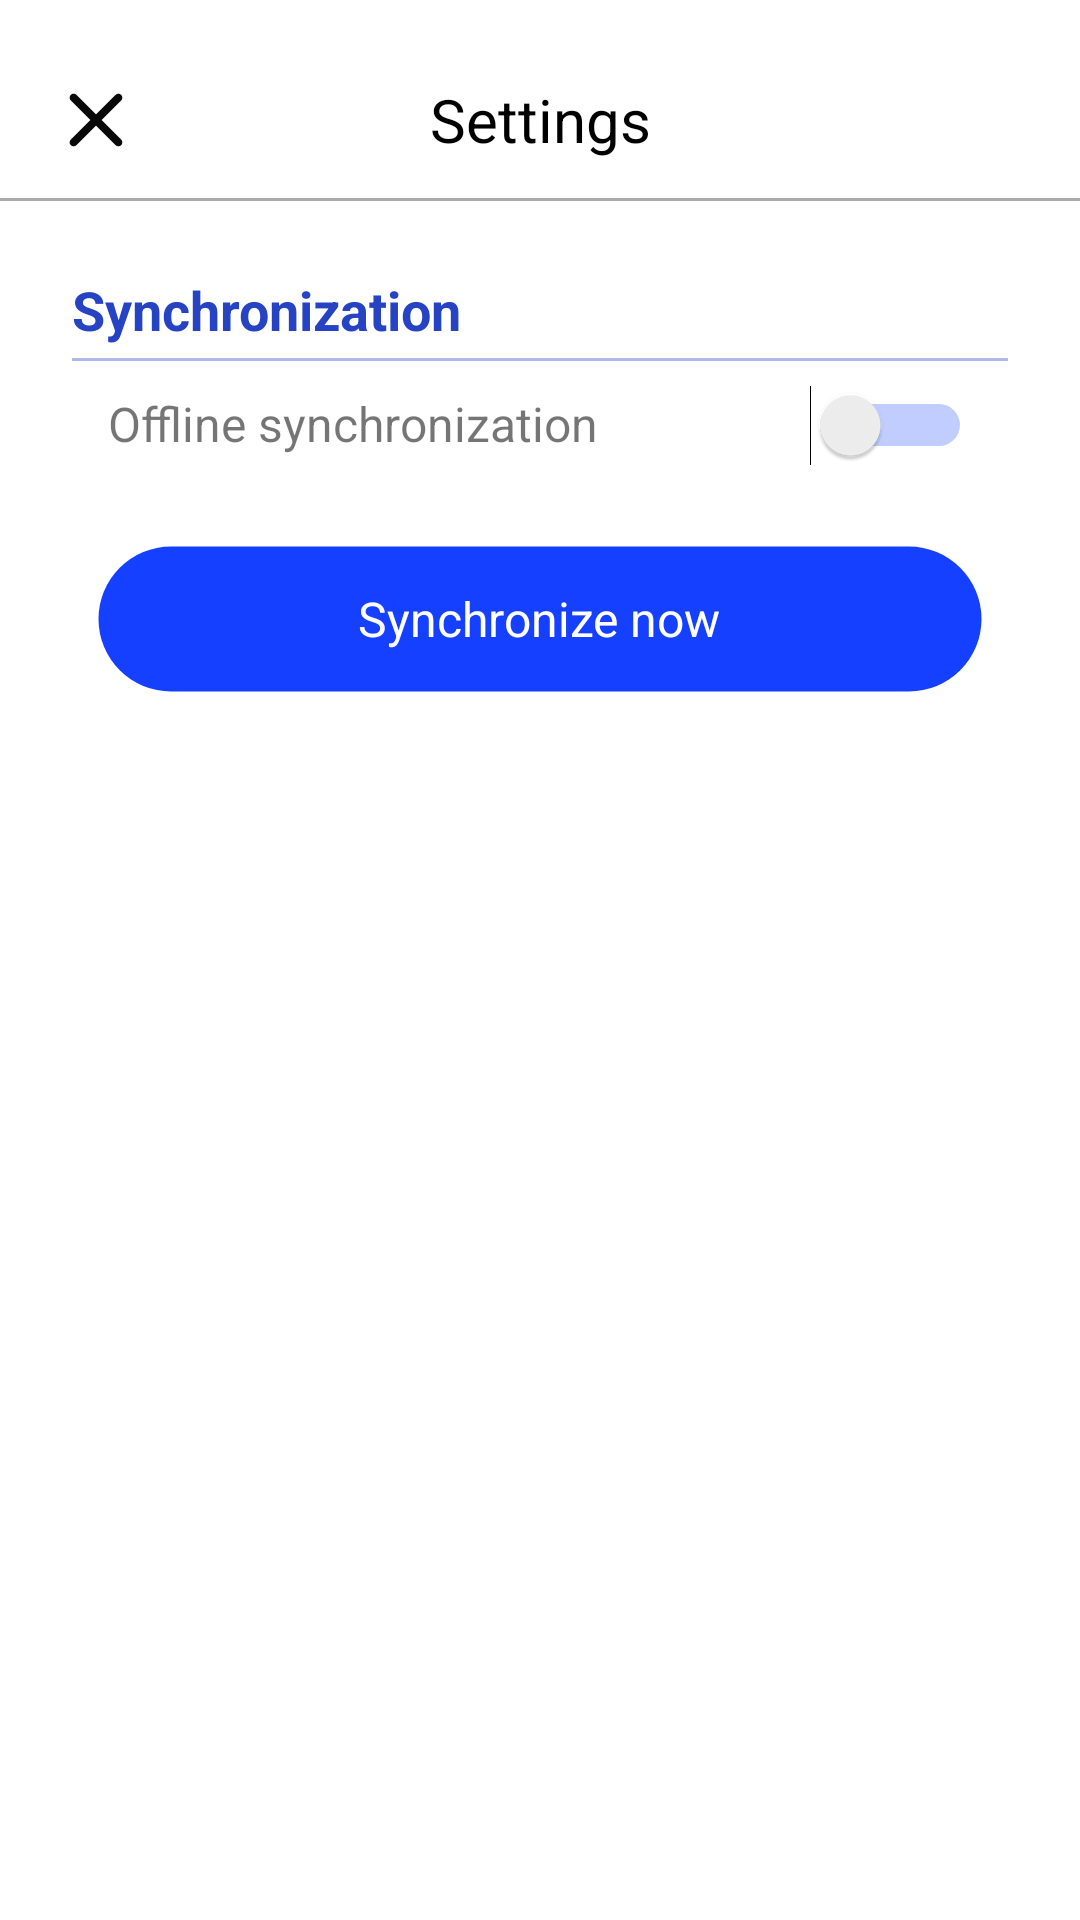

This screen was rendered from an Android layout file. Write that file and the resources it references.
<!-- AndroidManifest.xml: application theme Theme.ToDoAppMVP -->
<!-- res/layout/activity_settings.xml -->
<?xml version="1.0" encoding="utf-8"?>
<androidx.constraintlayout.widget.ConstraintLayout xmlns:android="http://schemas.android.com/apk/res/android"
    xmlns:app="http://schemas.android.com/apk/res-auto"
    xmlns:tools="http://schemas.android.com/tools"
    android:layout_width="match_parent"
    android:layout_height="match_parent"
    android:background="@color/white"
    tools:context=".activities.settings.SettingsActivity">

    <LinearLayout
        android:id="@+id/linear_layout_settings_tab_bar"
        android:layout_width="0dp"
        android:layout_height="wrap_content"
        android:layout_marginTop="24dp"
        android:orientation="horizontal"
        app:layout_constraintEnd_toEndOf="parent"
        app:layout_constraintStart_toStartOf="parent"
        app:layout_constraintTop_toTopOf="parent">

        <ImageView
            android:id="@+id/img_close_settings"
            android:layout_width="32dp"
            android:layout_height="32dp"
            android:layout_marginStart="16dp"
            android:layout_marginLeft="16dp"
            android:src="@drawable/ic_icon_close" />

        <TextView
            style="@style/subtitle"
            android:layout_width="match_parent"
            android:layout_height="wrap_content"
            android:layout_gravity="center"
            android:layout_weight="2"
            android:text="Settings"
            android:textAlignment="center"
            android:textColor="@color/black"
            android:textSize="20sp" />

        <View
            android:layout_width="32dp"
            android:layout_height="32dp"
            android:layout_marginEnd="16dp" />

    </LinearLayout>

    <View
        android:id="@+id/view_tab_bar_horizontal_divider"
        style="@style/horizontal_divider"
        android:layout_width="0dp"
        android:layout_height="1dp"
        android:layout_marginTop="10dp"
        app:layout_constraintEnd_toEndOf="parent"
        app:layout_constraintStart_toStartOf="parent"
        app:layout_constraintTop_toBottomOf="@+id/linear_layout_settings_tab_bar" />


    <LinearLayout
        android:id="@+id/linear_layout_synchronization"
        android:layout_width="0dp"
        android:layout_height="wrap_content"
        android:layout_marginHorizontal="24dp"
        android:layout_marginTop="24dp"
        android:orientation="vertical"
        app:layout_constraintEnd_toEndOf="parent"
        app:layout_constraintStart_toStartOf="parent"
        app:layout_constraintTop_toBottomOf="@id/view_tab_bar_horizontal_divider">

        <TextView
            android:layout_width="match_parent"
            android:layout_height="wrap_content"
            android:text="@string/synchronization"
            android:textColor="@color/primaryColor"
            android:textSize="18sp"
            android:textStyle="bold" />

        <View
            style="@style/horizontal_colored_divider"
            android:layout_width="wrap_content"
            android:layout_height="1dp"
            android:layout_marginTop="4dp" />
    </LinearLayout>

    <LinearLayout
        android:id="@+id/linear_layout_switch_offline_synchronization"
        android:layout_width="0dp"
        android:layout_height="wrap_content"
        android:layout_marginHorizontal="12dp"
        android:layout_marginTop="8dp"
        android:orientation="horizontal"
        app:layout_constraintEnd_toEndOf="@+id/linear_layout_synchronization"
        app:layout_constraintStart_toStartOf="@+id/linear_layout_synchronization"
        app:layout_constraintTop_toBottomOf="@id/linear_layout_synchronization">

        <TextView
            android:layout_width="0dp"
            android:layout_height="wrap_content"
            android:layout_weight="1"
            android:text="@string/offline_synchronization"
            android:textSize="16sp" />

        <Switch
            android:id="@+id/switch_offline_synchronization"
            android:layout_width="wrap_content"
            android:layout_height="wrap_content"
            android:trackTint="@color/accentColor" />
    </LinearLayout>

    <LinearLayout
        android:layout_width="0dp"
        android:layout_height="wrap_content"
        android:layout_marginHorizontal="32dp"
        android:layout_marginTop="26dp"
        android:orientation="vertical"
        app:layout_constraintEnd_toEndOf="parent"
        app:layout_constraintStart_toStartOf="parent"
        app:layout_constraintTop_toBottomOf="@+id/linear_layout_switch_offline_synchronization">

        <FrameLayout
            android:id="@+id/fl_synchronize_now_button"
            android:layout_width="match_parent"
            android:layout_height="50dp"
            android:background="@drawable/round_new_task_button"
            android:gravity="center_horizontal">

            <ProgressBar
                android:id="@+id/pg_synchronize_now"
                android:layout_width="35dp"
                android:layout_height="35dp"
                android:layout_gravity="center"
                android:indeterminateDrawable="@drawable/primary_progress"
                android:visibility="gone" />

            <TextView
                android:id="@+id/tv_synchronize_now"
                android:layout_width="wrap_content"
                android:layout_height="wrap_content"
                android:layout_gravity="center"
                android:text="Synchronize now"
                android:textColor="@color/white"
                android:textSize="16sp" />

        </FrameLayout>
    </LinearLayout>

</androidx.constraintlayout.widget.ConstraintLayout>
<!-- resources referenced by this layout -->
<resources>
  <color name="accentColor">#1540FF</color>
  <color name="black">#FF000000</color>
  <color name="primaryColor">#2643c4</color>
  <color name="white">#FFFFFFFF</color>
  <!-- drawable ic_icon_close (drawable) -->
  <vector xmlns:android="http://schemas.android.com/apk/res/android"
      android:width="24dp"
      android:height="24dp"
      android:tint="#090909"
      android:viewportWidth="24"
      android:viewportHeight="24">
      <path
          android:fillColor="@android:color/black"
          android:pathData="M18.3,5.71c-0.39,-0.39 -1.02,-0.39 -1.41,0L12,10.59 7.11,5.7c-0.39,-0.39 -1.02,-0.39 -1.41,0 -0.39,0.39 -0.39,1.02 0,1.41L10.59,12 5.7,16.89c-0.39,0.39 -0.39,1.02 0,1.41 0.39,0.39 1.02,0.39 1.41,0L12,13.41l4.89,4.89c0.39,0.39 1.02,0.39 1.41,0 0.39,-0.39 0.39,-1.02 0,-1.41L13.41,12l4.89,-4.89c0.38,-0.38 0.38,-1.02 0,-1.4z" />
  </vector>
  <!-- drawable primary_progress (drawable) -->
  <?xml version="1.0" encoding="utf-8"?>
  <rotate xmlns:android="http://schemas.android.com/apk/res/android"
      android:fromDegrees="0"
      android:pivotX="50%"
      android:pivotY="50%"
      android:duration="1000"
      android:startOffset="0"
      android:toDegrees="360">
  
      <shape
          android:innerRadiusRatio="3"
          android:shape="ring"
          android:thicknessRatio="8"
          android:useLevel="false">
  
          <size
              android:width="76dip"
              android:height="76dip" />
  
          <gradient
              android:angle="0"
              android:endColor="#00ffffff"
              android:startColor="@color/secondaryColor"
              android:type="sweep"
              android:useLevel="false" />
  
      </shape>
  
  </rotate>
  <!-- drawable round_new_task_button (drawable) -->
  <?xml version="1.0" encoding="utf-8"?>
  <shape xmlns:android="http://schemas.android.com/apk/res/android"
      android:shape="rectangle">
      <corners android:radius="50dp" />
      <solid android:color="@color/accentColor" />
      <stroke
          android:width="1.5dp"
          android:color="@android:color/transparent" />
  </shape>
  <string name="offline_synchronization">Offline synchronization</string>
  <string name="synchronization">Synchronization</string>
  <style name="horizontal_colored_divider">
          <item name="android:layout_width">match_parent</item>
          <item name="android:layout_height">1dp</item>
          <item name="android:background">@color/secondaryColor</item>
      </style>
  <style name="horizontal_divider">
          <item name="android:layout_width">match_parent</item>
          <item name="android:layout_height">1dp</item>
          <item name="android:background">@android:color/darker_gray</item>
      </style>
  <style name="subtitle">
          <item name="android:textSize">14sp</item>
          <item name="android:textColor">@color/textLightColor</item>
          <item name="fontFamily">@font/roboto_medium</item>
      </style>
  <style name="Theme.ToDoAppMVP" parent="Theme.MaterialComponents.DayNight.NoActionBar">
          
          <item name="colorPrimary">@color/purple_500</item>
          <item name="colorPrimaryVariant">@color/purple_700</item>
          <item name="colorOnPrimary">@color/white</item>
          
          <item name="colorSecondary">@color/accentColor</item>
          <item name="colorSecondaryVariant">@color/teal_700</item>
          <item name="colorOnSecondary">@color/white</item>
          
          <item name="android:statusBarColor" tools:targetApi="l">?attr/colorPrimaryVariant</item>
          
      </style>
  <color name="secondaryColor">#adbaeb</color>
  <color name="textLightColor">#9d9ab4</color>
  <color name="purple_500">#FF6200EE</color>
  <color name="purple_700">#FF3700B3</color>
  <color name="teal_700">#FF018786</color>
</resources>
